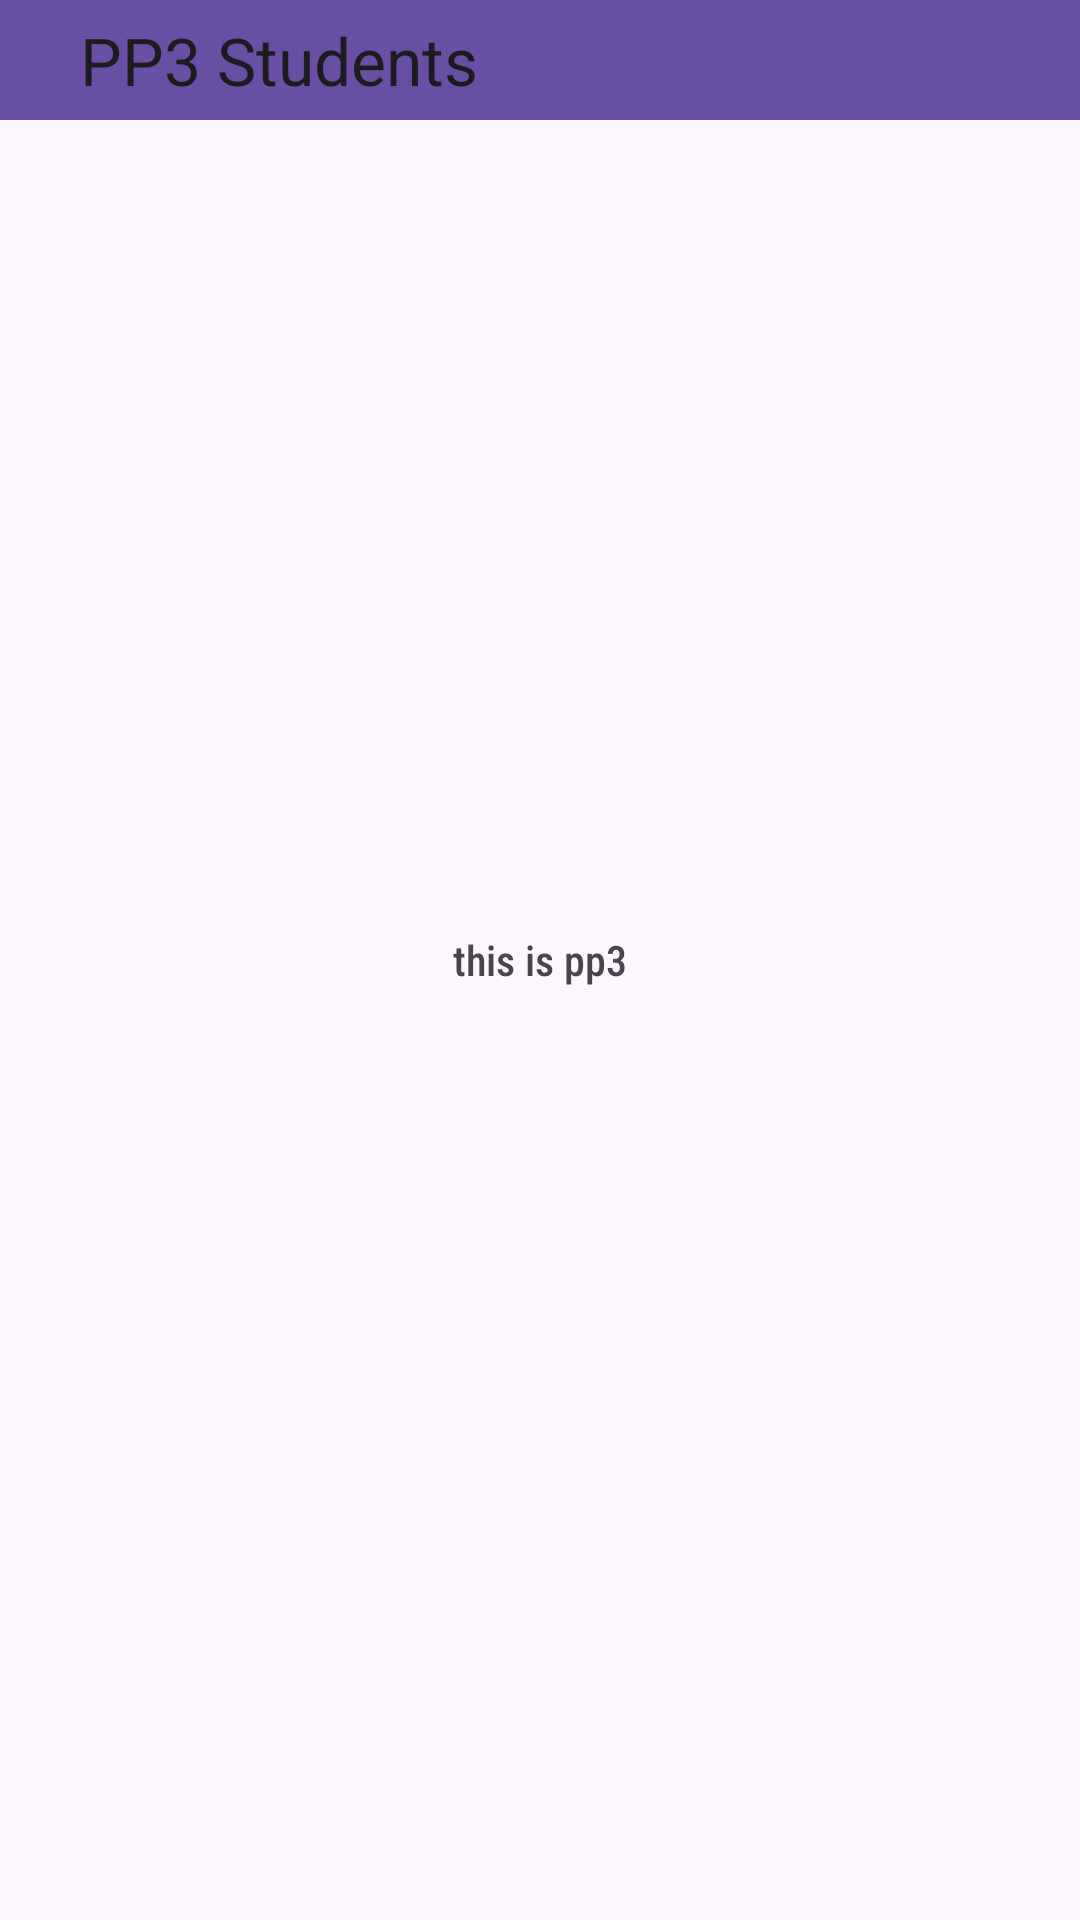

The Android layout XML behind this screen, and the referenced resources:
<!-- AndroidManifest.xml: application theme Theme.Parent_appAPC -->
<!-- res/layout/activity_pp3activity.xml -->
<?xml version="1.0" encoding="utf-8"?>
<RelativeLayout xmlns:android="http://schemas.android.com/apk/res/android"
    xmlns:app="http://schemas.android.com/apk/res-auto"
    xmlns:tools="http://schemas.android.com/tools"
    android:id="@+id/main"
    android:layout_width="match_parent"
    android:layout_height="match_parent"
    tools:context=".pp2_material.pp2activity">

        <androidx.appcompat.widget.Toolbar
            android:id="@+id/toolbar"
            android:layout_width="match_parent"
            android:layout_height="40dp"
            android:background="?attr/colorPrimary"
            app:title="  PP3 Students"
            />

    <TextView
        android:layout_centerInParent="true"
        android:id="@+id/wtt"
        android:layout_width="wrap_content"
        android:layout_height="wrap_content"
        android:text="this is pp3"
        android:fontFamily="sans-serif-condensed-medium"/>

</RelativeLayout>
<!-- resources referenced by this layout -->
<resources>
  <style name="Theme.Parent_appAPC" parent="Base.Theme.Parent_appAPC" />
  <style name="Base.Theme.Parent_appAPC" parent="Theme.Material3.DayNight.NoActionBar">
      </style>
</resources>
